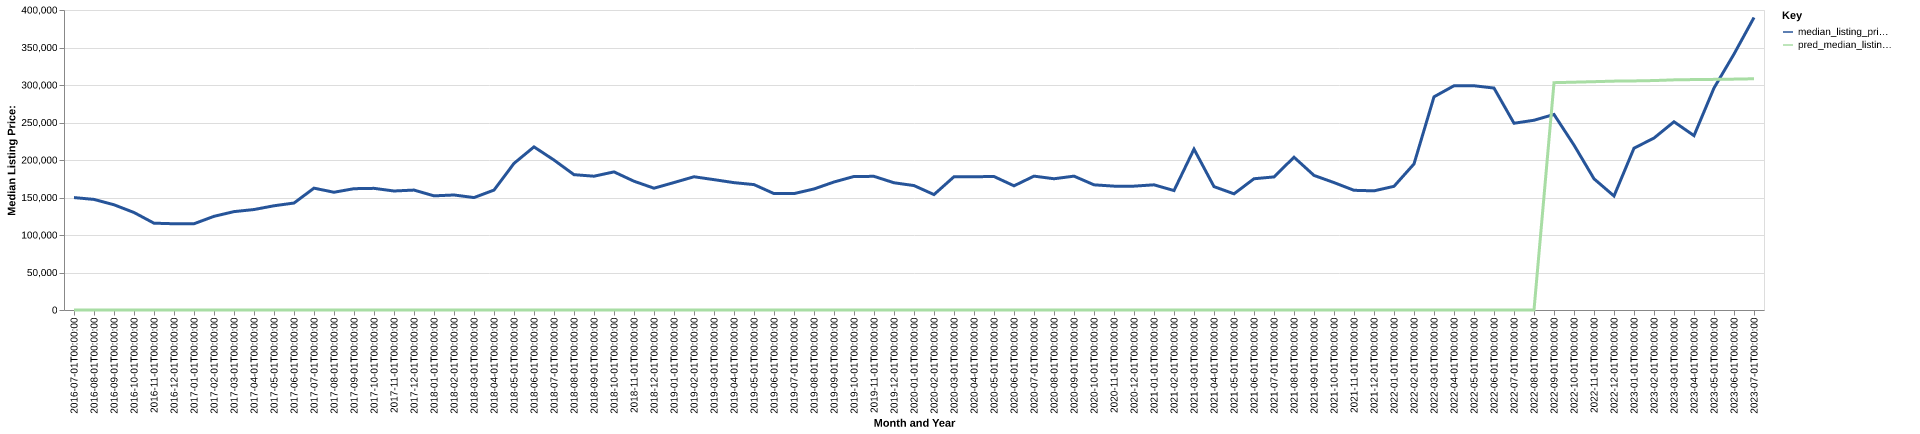

The file beside this chart, header and first rows:
date, time_idx, median_listing_price, thirty_year_interest_rate_five, month, county_name, active_listing_count, median_days_on_market, pred_median_listing_price, month_year
2016-07-01, 0, 149900, 3.72, 7, johnson, il, 82.0, 81.0, 0, Jul-2016
2016-08-01, 1, 147450, 3.73, 8, johnson, il, 85.0, 88.0, 0, Aug-2016
2016-09-01, 2, 140300, 3.66, 9, johnson, il, 90.0, 102.0, 0, Sep-2016
2016-10-01, 3, 130000, 3.64, 10, johnson, il, 84.0, 111.0, 0, Oct-2016
2016-11-01, 4, 115750, 3.66, 11, johnson, il, 77.0, 117.0, 0, Nov-2016
2016-12-01, 5, 115000, 3.48, 12, johnson, il, 70.0, 117.0, 0, Dec-2016
2017-01-01, 6, 115000, 3.45, 1, johnson, il, 70.0, 128.0, 0, Jan-2017
2017-02-01, 7, 124900, 3.5, 2, johnson, il, 71.0, 121.0, 0, Feb-2017
2017-03-01, 8, 131175, 3.52, 3, johnson, il, 72.0, 102.0, 0, Mar-2017
2017-04-01, 9, 133950, 4.03, 4, johnson, il, 72.0, 87.0, 0, Apr-2017
2017-05-01, 10, 138975, 4.32, 5, johnson, il, 69.0, 98.0, 0, May-2017
2017-06-01, 11, 142625, 4.2, 6, johnson, il, 71.0, 106.0, 0, Jun-2017
2017-07-01, 12, 162450, 4.19, 7, johnson, il, 70.0, 103.0, 0, Jul-2017
2017-08-01, 13, 157000, 4.3, 8, johnson, il, 81.0, 71.0, 0, Aug-2017
2017-09-01, 14, 161750, 4.1, 9, johnson, il, 85.0, 78.0, 0, Sep-2017
2017-10-01, 15, 162200, 4.05, 10, johnson, il, 81.0, 79.0, 0, Oct-2017
2017-11-01, 16, 158675, 3.94, 11, johnson, il, 82.0, 93.0, 0, Nov-2017
2017-12-01, 17, 159900, 4.03, 12, johnson, il, 77.0, 122.0, 0, Dec-2017
2018-01-01, 18, 152200, 3.93, 1, johnson, il, 67.0, 137.0, 0, Jan-2018
2018-02-01, 19, 153350, 3.83, 2, johnson, il, 62.0, 146.0, 0, Feb-2018
2018-03-01, 20, 149900, 3.94, 3, johnson, il, 62.0, 131.0, 0, Mar-2018
2018-04-01, 21, 159900, 3.95, 4, johnson, il, 66.0, 85.0, 0, Apr-2018
2018-05-01, 22, 195500, 3.99, 5, johnson, il, 67.0, 91.0, 0, May-2018
2018-06-01, 23, 217500, 4.15, 6, johnson, il, 63.0, 86.0, 0, Jun-2018
2018-07-01, 24, 199925, 4.4, 7, johnson, il, 67.0, 83.0, 0, Jul-2018
2018-08-01, 25, 180450, 4.46, 8, johnson, il, 74.0, 74.0, 0, Aug-2018
2018-09-01, 26, 178400, 4.58, 9, johnson, il, 80.0, 85.0, 0, Sep-2018
2018-10-01, 27, 184150, 4.66, 10, johnson, il, 76.0, 91.0, 0, Oct-2018
2018-11-01, 28, 171700, 4.62, 11, johnson, il, 70.0, 106.0, 0, Nov-2018
2018-12-01, 29, 162400, 4.54, 12, johnson, il, 70.0, 108.0, 0, Dec-2018
2019-01-01, 30, 169950, 4.6, 1, johnson, il, 69.0, 122.0, 0, Jan-2019
2019-02-01, 31, 177650, 4.72, 2, johnson, il, 69.0, 130.0, 0, Feb-2019
2019-03-01, 32, 173814, 4.9, 3, johnson, il, 69.0, 140.0, 0, Mar-2019
2019-04-01, 33, 169800, 4.94, 4, johnson, il, 69.0, 137.0, 0, Apr-2019
2019-05-01, 34, 167200, 4.75, 5, johnson, il, 70.0, 91.0, 0, May-2019
2019-06-01, 35, 155200, 4.51, 6, johnson, il, 73.0, 85.0, 0, Jun-2019
2019-07-01, 36, 155200, 4.41, 7, johnson, il, 72.0, 90.0, 0, Jul-2019
2019-08-01, 37, 161391, 4.41, 8, johnson, il, 68.0, 93.0, 0, Aug-2019
2019-09-01, 38, 170677, 4.2, 9, johnson, il, 66.0, 106.0, 0, Sep-2019
2019-10-01, 39, 178050, 4.14, 10, johnson, il, 62.0, 116.0, 0, Oct-2019
2019-11-01, 40, 178200, 3.84, 11, johnson, il, 58.0, 133.0, 0, Nov-2019
2019-12-01, 41, 169650, 3.81, 12, johnson, il, 61.0, 135.0, 0, Dec-2019
2020-01-01, 42, 165900, 3.75, 1, johnson, il, 52.0, 132.0, 0, Jan-2020
2020-02-01, 43, 153900, 3.73, 2, johnson, il, 51.0, 121.0, 0, Feb-2020
2020-03-01, 44, 177713, 3.78, 3, johnson, il, 51.0, 112.0, 0, Mar-2020
2020-04-01, 45, 177713, 3.75, 4, johnson, il, 54.0, 75.0, 0, Apr-2020
2020-05-01, 46, 177975, 3.74, 5, johnson, il, 49.0, 97.0, 0, May-2020
2020-06-01, 47, 165575, 3.72, 6, johnson, il, 41.0, 99.0, 0, Jun-2020
2020-07-01, 48, 178488, 3.49, 7, johnson, il, 39.0, 85.0, 0, Jul-2020
2020-08-01, 49, 175000, 3.65, 8, johnson, il, 35.0, 70.0, 0, Aug-2020
2020-09-01, 50, 178475, 3.33, 9, johnson, il, 27.0, 85.0, 0, Sep-2020
2020-10-01, 51, 166900, 3.28, 10, johnson, il, 29.0, 80.0, 0, Oct-2020
2020-11-01, 52, 165150, 3.21, 11, johnson, il, 30.0, 101.0, 0, Nov-2020
2020-12-01, 53, 165150, 3.07, 12, johnson, il, 32.0, 71.0, 0, Dec-2020
2021-01-01, 54, 166900, 2.99, 1, johnson, il, 27.0, 93.0, 0, Jan-2021
2021-02-01, 55, 159250, 2.93, 2, johnson, il, 19.0, 111.0, 0, Feb-2021
2021-03-01, 56, 214500, 2.88, 3, johnson, il, 12.0, 108.0, 0, Mar-2021
2021-04-01, 57, 164500, 2.84, 4, johnson, il, 9.0, 134.0, 0, Apr-2021
2021-05-01, 58, 154900, 2.71, 5, johnson, il, 16.0, 20.0, 0, May-2021
2021-06-01, 59, 175000, 2.79, 6, johnson, il, 20.0, 36.0, 0, Jun-2021
... 25 more rows
